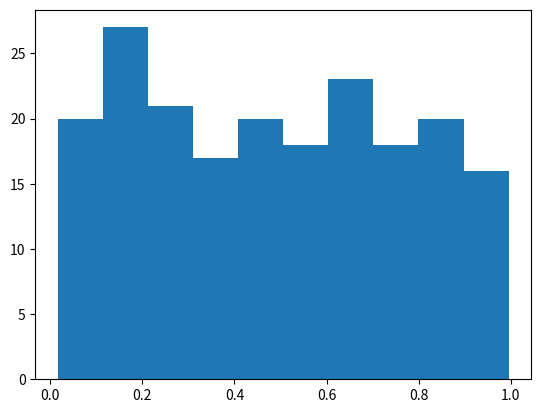

Recreate this plot in Python. (Note: this script raises an exception after producing the figure.)
import numpy as np
# Rows: women, men
# Columns: PiS, PO, Kukiz, Nowoczesna, Lewica, PSL, Razem, KORWiN
data = np.array([[ 17508, 11642,  3308,  3131,  2911,  2205,  1852, 1235],
 [ 17672,  9318,  4865,  3259,  3029,  2479,  1606, 3259]])

import matplotlib.pyplot as plt
def attempt():
    # generate a similar dataset with 6 parties and two genders
    # this time the null hypothesis is true, i.e., gender has no effect on voting preferences
    data = np.zeros([2, 6])
    for k in range(10000):
      i = np.random.randint(2)
      j = int(np.sqrt(np.random.randint(36)))
      data[i][j] = data[i][j] + 1
    # replace np.random.random() with the p-value returned by your implementation of chi-square independence test
    # return chi_square_independence_test_pvalue(data)
    return np.random.random()
    
pvalues = [attempt() for t in range(200)]
print(pvalues[:20])
# The values you get here should have (roughly) uniform distribution in [0,1].
# Note: this means that, in 20 attempts, we are likely to find one to rejecting the null hypothesis,
# even though the null hypothesis is true!
plt.hist(pvalues)

# to test whether the distribution of pvalue is indeed close to uniform distribution,
# we can use the Kolmogorov-Smirnov test:
scipy.stats.kstest(pvalues, "uniform")

# Examine the pvalue returned by kstest.
# Introduce a bug in your implementation (e.g. change the number of degrees of freedom) and see how the
# pvalue returned by kstest changes.

import numpy as np
data=np.array([ [98.67573, 100.77983, 101.35478,  98.50285,  99.14984, 
      100.64105,  98.37170, 100.24933, 99.54994, 100.79508, 
      101.14978, 101.32538, 100.44573, 97.60020, 97.78547,  
      98.88703,  99.06794, 100.65313, 100.30297, 100.26311],
       [99.96234, 99.94943, 99.58779, 100.52263, 101.58972,
        101.78411, 100.09874, 100.99211, 101.93214, 100.61749,
        100.46854,  99.19030, 101.28412, 100.70897, 99.83988,
        100.24668,  99.38278,  99.82720,  97.55918, 100.63128]])